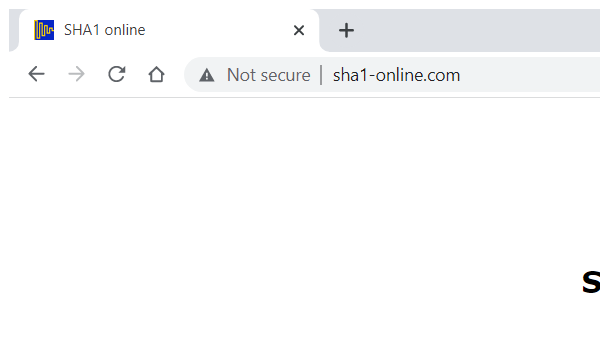
Task: Robotic Enterprise Framework
Workflow: SHA1Online_ProcessHash

Step 1: Attach Browser -SHA1Online in window 'SHA1 online' (chrome.exe)

Step 2: type [in_HashFormula] into the text box (no picture)

Step 3: click on the text box (no picture)

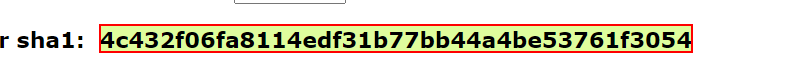
Step 4: get-text from the element
